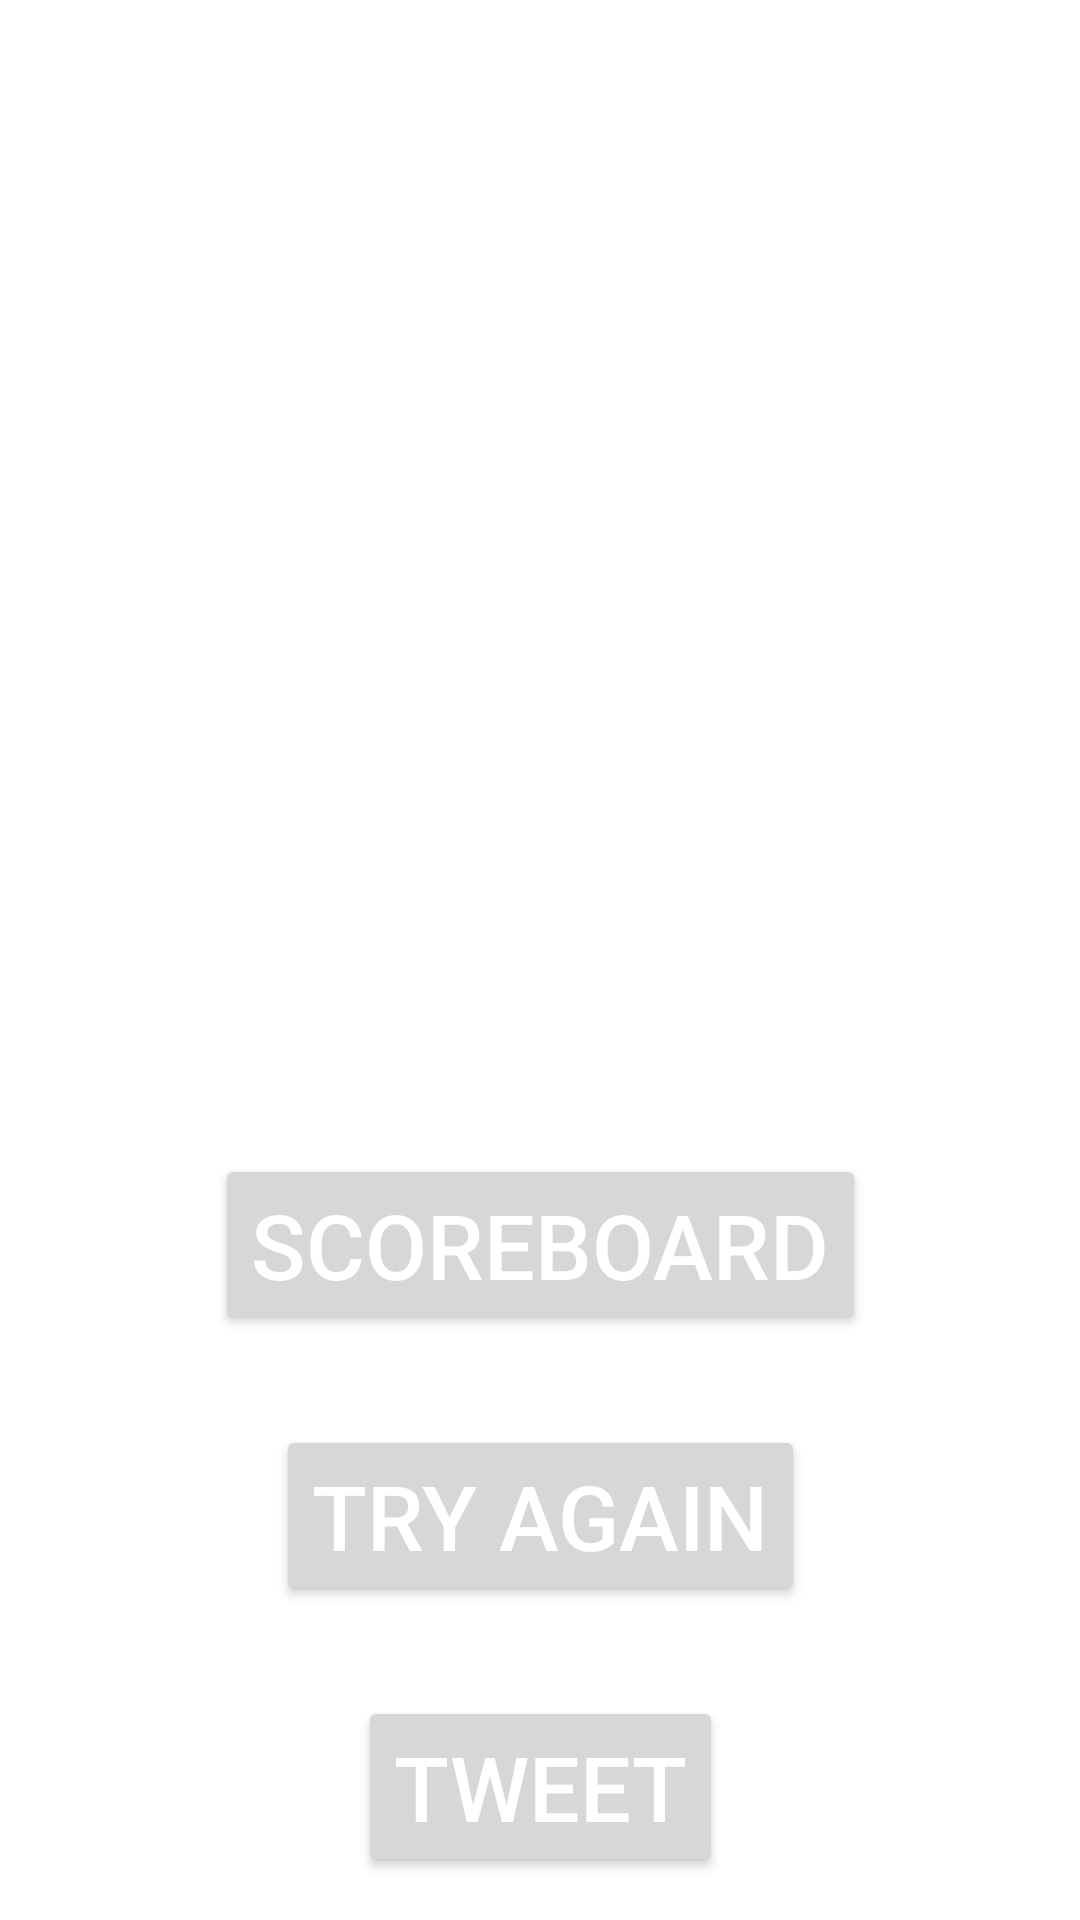

Android layout source for this screen:
<!-- AndroidManifest.xml: application theme Theme.EducationGame -->
<!-- res/layout/activity_game_complete.xml -->
<?xml version="1.0" encoding="utf-8"?>
<androidx.constraintlayout.widget.ConstraintLayout xmlns:android="http://schemas.android.com/apk/res/android"
    xmlns:app="http://schemas.android.com/apk/res-auto"
    xmlns:tools="http://schemas.android.com/tools"
    android:layout_width="match_parent"
    android:layout_height="match_parent"
    tools:context=".GameComplete">

    <TextView
        android:id="@+id/score_title"
        android:layout_width="wrap_content"
        android:layout_height="wrap_content"
        android:layout_marginTop="30sp"
        android:text="FINAL SCORE"
        android:textSize="46sp"
        app:layout_constraintLeft_toLeftOf="parent"
        app:layout_constraintRight_toRightOf="parent"
        app:layout_constraintTop_toTopOf="parent" />



    <TextView
        android:id="@+id/score_game_complete"
        android:layout_width="match_parent"
        android:layout_height="wrap_content"
        android:layout_marginTop="30sp"
        app:layout_constraintTop_toBottomOf="@+id/score_title"
        app:layout_constraintLeft_toLeftOf="parent"
        android:textSize="50sp"
        />

    <TextView
        android:id="@+id/correct"
        android:layout_width="wrap_content"
        android:layout_height="wrap_content"
        android:layout_marginTop="30sp"
        app:layout_constraintLeft_toLeftOf="parent"
        app:layout_constraintRight_toLeftOf="@+id/correct_amount"
        app:layout_constraintTop_toBottomOf="@id/score_game_complete"
        android:text="Correct: "
        android:textSize="40sp"/>

    <TextView
        android:id="@+id/correct_amount"
        android:layout_width="wrap_content"
        android:layout_height="wrap_content"
        android:layout_marginTop="30sp"
        app:layout_constraintRight_toRightOf="parent"
        app:layout_constraintLeft_toRightOf="@+id/correct"
        app:layout_constraintTop_toBottomOf="@id/score_game_complete"
        android:textSize="40sp"/>


    <TextView
        android:id="@+id/wrong"
        android:layout_width="wrap_content"
        android:layout_height="wrap_content"
        android:layout_marginTop="30sp"
        android:text="Wrong: "
        android:textSize="40sp"
        app:layout_constraintLeft_toLeftOf="parent"
        app:layout_constraintRight_toLeftOf="@+id/wrong_amount"
        app:layout_constraintTop_toBottomOf="@+id/correct" />

    <TextView
        android:id="@+id/wrong_amount"
        android:layout_width="wrap_content"
        android:layout_height="wrap_content"
        android:layout_marginTop="30sp"
        app:layout_constraintTop_toBottomOf="@+id/correct"
        app:layout_constraintLeft_toRightOf="@+id/wrong"
        app:layout_constraintRight_toRightOf="parent"
        android:textSize="40sp"/>

    <Button
        android:id="@+id/send_to_scores"
        android:layout_width="wrap_content"
        android:layout_height="wrap_content"
        android:layout_marginTop="30sp"
        app:layout_constraintTop_toBottomOf="@+id/wrong"
        app:layout_constraintLeft_toLeftOf="parent"
        app:layout_constraintRight_toRightOf="parent"
        android:text="Scoreboard"
        android:textSize="30sp"

        />
    <Button
        android:id="@+id/try_again"
        android:layout_width="wrap_content"
        android:layout_height="wrap_content"
        android:layout_marginTop="30sp"
        app:layout_constraintTop_toBottomOf="@+id/send_to_scores"
        app:layout_constraintLeft_toLeftOf="parent"
        app:layout_constraintRight_toRightOf="parent"
        app:layout_constraintBottom_toTopOf="@+id/share_to_twitter"
        android:text="Try Again"
        android:textSize="30sp"/>

    <Button
        android:id="@+id/share_to_twitter"
        android:layout_width="wrap_content"
        android:layout_height="wrap_content"
        android:layout_marginTop="30sp"
        app:layout_constraintLeft_toLeftOf="parent"
        app:layout_constraintRight_toRightOf="parent"
        app:layout_constraintTop_toBottomOf="@+id/try_again"
        android:text="Tweet"
        android:textSize="30sp"/>





</androidx.constraintlayout.widget.ConstraintLayout>
<!-- resources referenced by this layout -->
<resources>
  <style name="Theme.EducationGame" parent="Theme.MaterialComponents.DayNight.DarkActionBar">
          
          <item name="colorPrimary">@color/background_black</item>
          <item name="colorPrimaryVariant">@color/background_black</item>
          <item name="colorOnPrimary">@color/background_black</item>
          
          <item name="colorSecondary">@color/white</item>
          <item name="colorSecondaryVariant">@color/white</item>
          <item name="colorOnSecondary">@color/white</item>
          <item name="android:textColor">@color/white</item>
          <item name="colorAccent">@color/background_black</item>
          
          <item name="android:statusBarColor" tools:targetApi="l">?attr/colorPrimaryVariant</item>
          
      </style>
  <color name="background_black">#99000000</color>
  <color name="white">#FFFFFFFF</color>
</resources>
